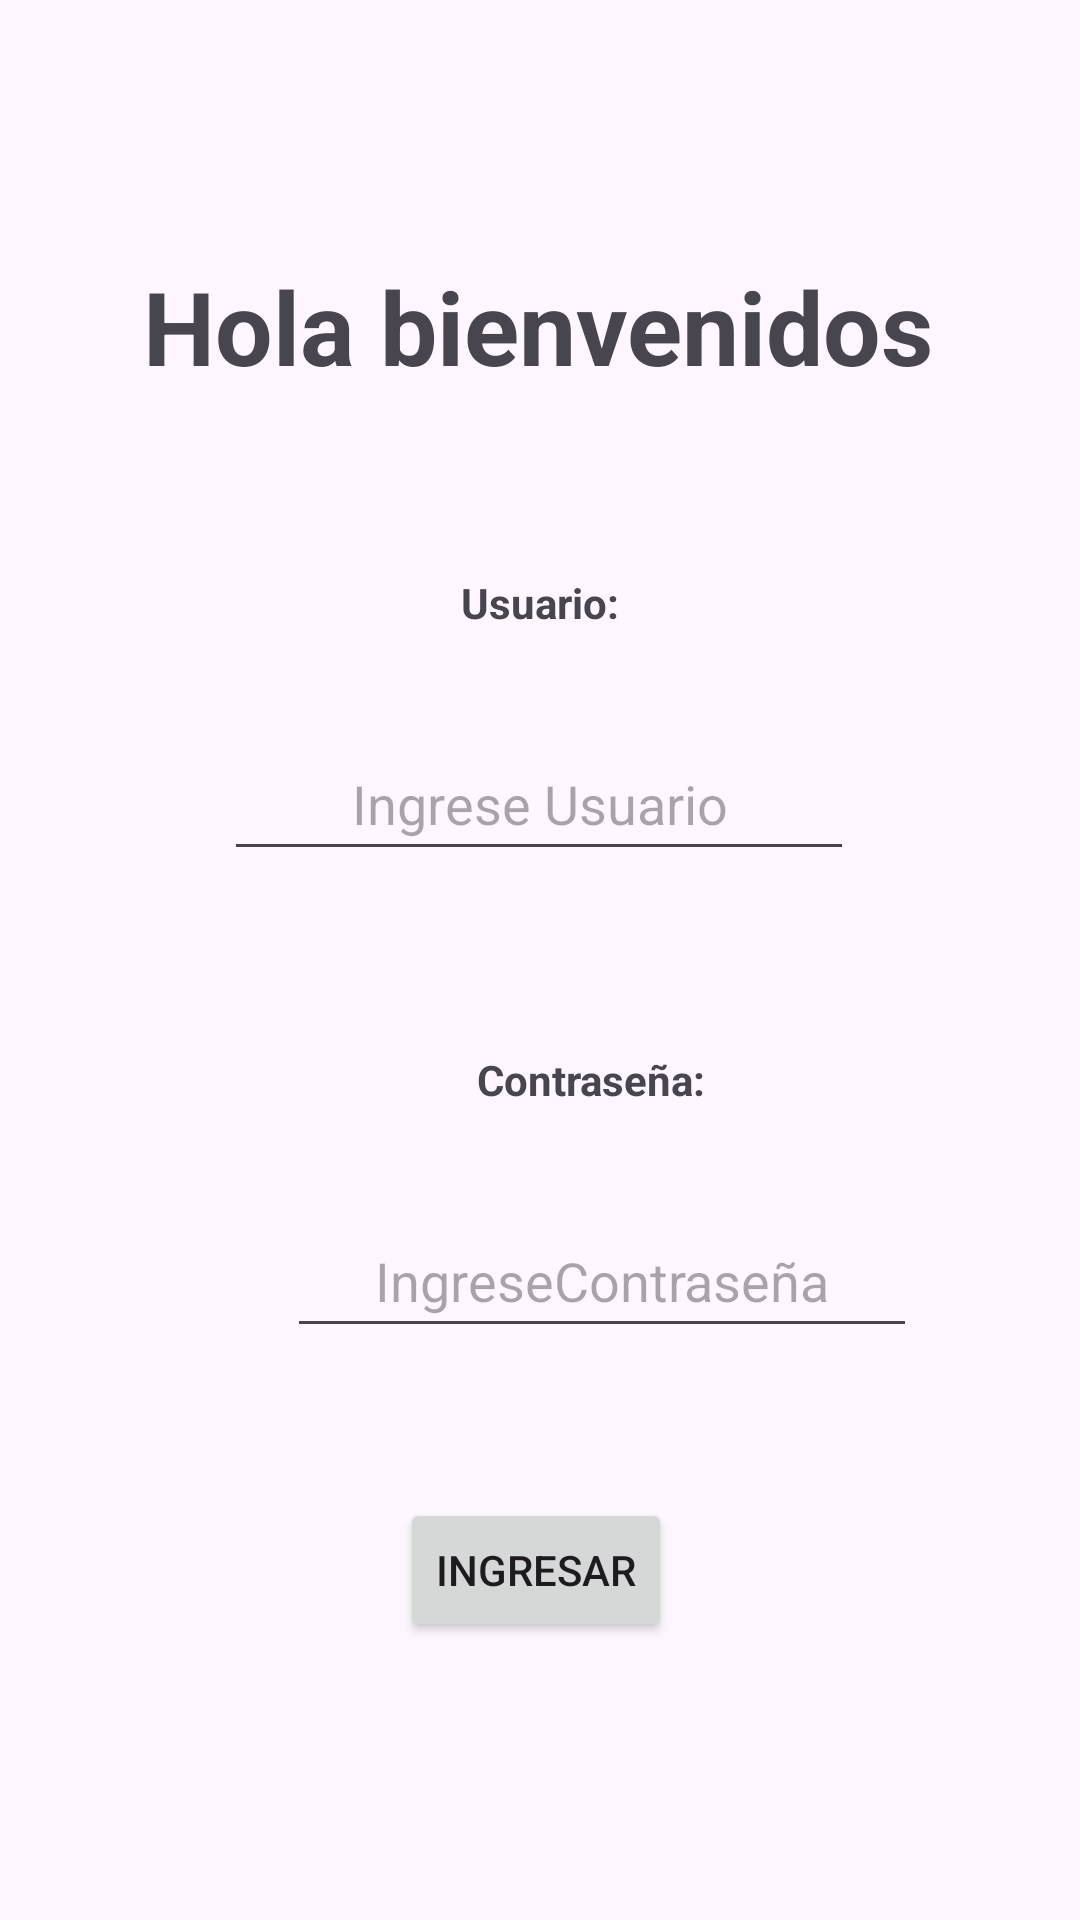

The Android layout XML behind this screen, and the referenced resources:
<!-- AndroidManifest.xml: application theme Theme.MyFirstApp -->
<!-- res/layout/activity_main.xml -->
<?xml version="1.0" encoding="utf-8"?>
<androidx.constraintlayout.widget.ConstraintLayout xmlns:android="http://schemas.android.com/apk/res/android"
    xmlns:app="http://schemas.android.com/apk/res-auto"
    xmlns:tools="http://schemas.android.com/tools"
    android:layout_width="match_parent"
    android:layout_height="match_parent"
    tools:context=".MainActivity">

    <TextView
        android:id="@+id/tvSaludo"
        android:layout_width="wrap_content"
        android:layout_height="wrap_content"
        android:layout_marginTop="32dp"
        android:fadingEdge="horizontal"
        android:text="@string/tvSaludo"
        android:textSize="34sp"
        android:textStyle="bold"
        app:layout_constraintBottom_toBottomOf="parent"
        app:layout_constraintEnd_toEndOf="parent"
        app:layout_constraintHorizontal_bias="0.496"
        app:layout_constraintStart_toStartOf="parent"
        app:layout_constraintTop_toTopOf="parent"
        app:layout_constraintVertical_bias="0.096" />

    <TextView
        android:id="@+id/textView"
        android:layout_width="wrap_content"
        android:layout_height="wrap_content"
        android:layout_marginTop="60dp"
        android:fadingEdge="horizontal"
        android:text="@string/tvUsuario"
        android:textAlignment="center"
        android:textStyle="bold"
        app:layout_constraintEnd_toEndOf="parent"
        app:layout_constraintStart_toStartOf="parent"
        app:layout_constraintTop_toBottomOf="@+id/tvSaludo" />

    <EditText
        android:id="@+id/etUsuario"
        android:layout_width="wrap_content"
        android:layout_height="48sp"
        android:layout_marginTop="32dp"
        android:ems="10"
        android:fadingEdge="horizontal"
        android:hint="@string/etUsuarioHint"
        android:inputType="text"
        android:textAlignment="center"
        app:layout_constraintEnd_toEndOf="parent"
        app:layout_constraintHorizontal_bias="0.497"
        app:layout_constraintStart_toStartOf="parent"
        app:layout_constraintTop_toBottomOf="@+id/textView" />

    <TextView
        android:id="@+id/textView2"
        android:layout_width="wrap_content"
        android:layout_height="wrap_content"
        android:layout_marginStart="171dp"
        android:layout_marginTop="60dp"
        android:layout_marginEnd="182dp"
        android:fadingEdge="horizontal"
        android:text="@string/tvPass"
        android:textAlignment="center"
        android:textStyle="bold"
        app:layout_constraintEnd_toEndOf="parent"
        app:layout_constraintHorizontal_bias="0.176"
        app:layout_constraintStart_toStartOf="parent"
        app:layout_constraintTop_toBottomOf="@+id/etUsuario" />

    <EditText
        android:id="@+id/etPass"
        android:layout_width="wrap_content"
        android:layout_height="48sp"
        android:layout_marginStart="93dp"
        android:layout_marginTop="32dp"
        android:layout_marginEnd="24dp"
        android:ems="10"
        android:fadingEdge="horizontal"
        android:hint="@string/etPassHint"
        android:inputType="textPassword"
        android:textAlignment="center"
        app:layout_constraintEnd_toEndOf="parent"
        app:layout_constraintHorizontal_bias="0.083"
        app:layout_constraintStart_toStartOf="parent"
        app:layout_constraintTop_toBottomOf="@+id/textView2" />

    <Button
        android:id="@+id/btnIngresar"
        android:layout_width="wrap_content"
        android:layout_height="wrap_content"
        android:layout_marginStart="159dp"
        android:layout_marginTop="50dp"
        android:layout_marginEnd="162dp"
        android:fadingEdge="horizontal"
        android:onClick="onBtnIngresarTap"
        android:text="@string/btnIngresar"
        app:layout_constraintEnd_toEndOf="parent"
        app:layout_constraintStart_toStartOf="parent"
        app:layout_constraintTop_toBottomOf="@+id/etPass" />

</androidx.constraintlayout.widget.ConstraintLayout>
<!-- resources referenced by this layout -->
<resources>
  <string name="btnIngresar">Ingresar</string>
  <string name="etPassHint">IngreseContraseña</string>
  <string name="etUsuarioHint">Ingrese Usuario</string>
  <string name="tvPass">Contraseña:</string>
  <string name="tvSaludo">Hola bienvenidos</string>
  <string name="tvUsuario">Usuario:</string>
  <style name="Theme.MyFirstApp" parent="Base.Theme.MyFirstApp" />
  <style name="Base.Theme.MyFirstApp" parent="Theme.Material3.DayNight.NoActionBar">
          
          
      </style>
</resources>
